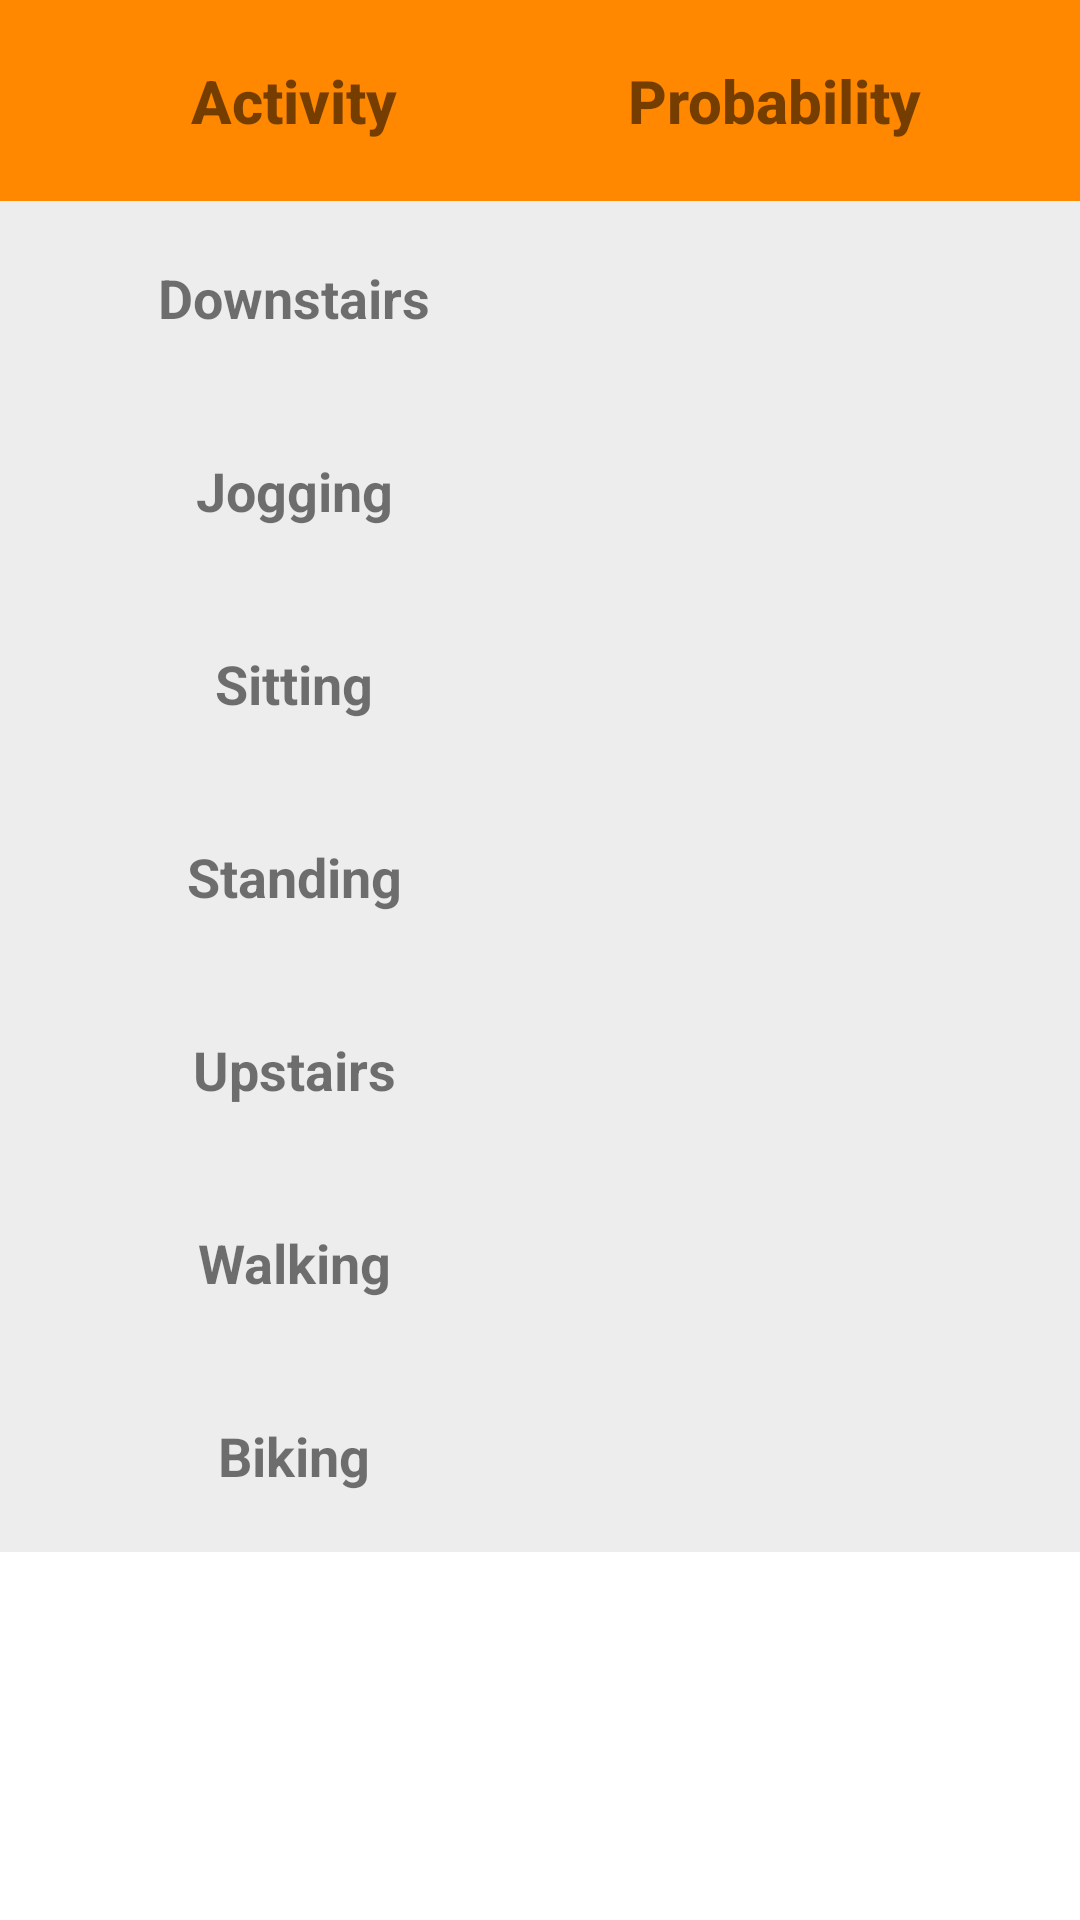

Write the Android layout XML for this screen, with the resource values it uses.
<!-- AndroidManifest.xml: application theme Theme.TheTrek -->
<!-- res/layout/activity_main_recognize.xml -->
<?xml version="1.0" encoding="utf-8"?>
<ScrollView xmlns:android="http://schemas.android.com/apk/res/android"
    xmlns:tools="http://schemas.android.com/tools"
    android:layout_width="match_parent"
    android:layout_height="match_parent">

    <TableLayout xmlns:android="http://schemas.android.com/apk/res/android"
        android:layout_width="match_parent"
        android:layout_height="wrap_content"
        android:background="#ededed"
        android:padding="0dp"
        tools:context="io.github.introml.activityrecognition.MainActivity">

        <TableRow
            android:id="@+id/title_row"
            android:layout_width="match_parent"
            android:layout_height="match_parent"
            android:padding="20dp"
            android:textAlignment="center"
            android:background="@android:color/holo_orange_dark">

            <TextView
                android:id="@+id/title"
                android:layout_weight="1"
                android:text="@string/activity"
                android:textAlignment="center"
                android:textSize="20sp"
                android:textStyle="bold"
                android:fontFamily="sans-serif-medium"
                />

            <TextView
                android:id="@+id/textView"
                android:layout_weight="1"
                android:text="@string/probability"
                android:textAlignment="center"
                android:textSize="20sp"
                android:textStyle="bold"
                android:fontFamily="sans-serif-medium"/>
        </TableRow>

        <TableRow
            android:id="@+id/downstairs_row"
            android:layout_width="fill_parent"
            android:layout_height="fill_parent"
            android:padding="20dp">

            <TextView
                android:id="@+id/downstairs_title"
                android:layout_weight="1"
                android:text="@string/downstairs"
                android:textAlignment="center"
                android:textSize="18sp"
                android:textStyle="bold" />

            <TextView
                android:id="@+id/downstairs_prob"
                android:layout_weight="1"
                android:textAlignment="center"
                android:textSize="18sp" />
        </TableRow>

        <TableRow
            android:id="@+id/jogging_row"
            android:layout_width="fill_parent"
            android:layout_height="fill_parent"
            android:padding="20dp">

            <TextView
                android:id="@+id/jogging_title"
                android:layout_weight="1"
                android:text="@string/jogging"
                android:textAlignment="center"
                android:textSize="18sp"
                android:textStyle="bold" />

            <TextView
                android:id="@+id/jogging_prob"
                android:layout_weight="1"
                android:textAlignment="center"
                android:textSize="18sp" />
        </TableRow>

        <TableRow
            android:id="@+id/sitting_row"
            android:layout_width="fill_parent"
            android:layout_height="fill_parent"
            android:padding="20dp">

            <TextView
                android:id="@+id/sitting_title"
                android:layout_weight="1"
                android:text="@string/sitting"
                android:textAlignment="center"
                android:textSize="18sp"
                android:textStyle="bold" />

            <TextView
                android:id="@+id/sitting_prob"
                android:layout_weight="1"
                android:textAlignment="center"
                android:textSize="18sp" />
        </TableRow>

        <TableRow
            android:id="@+id/standing_row"
            android:layout_width="fill_parent"
            android:layout_height="fill_parent"
            android:padding="20dp">

            <TextView
                android:id="@+id/standing_title"
                android:layout_weight="1"
                android:text="@string/standing"
                android:textAlignment="center"
                android:textSize="18sp"
                android:textStyle="bold" />

            <TextView
                android:id="@+id/standing_prob"
                android:layout_weight="1"
                android:textAlignment="center"
                android:textSize="18sp" />
        </TableRow>

        <TableRow
            android:id="@+id/upstairs_row"
            android:layout_width="match_parent"
            android:layout_height="match_parent"
            android:padding="20dp">

            <TextView
                android:id="@+id/upstairs_title"
                android:layout_weight="1"
                android:text="@string/upstairs"
                android:textAlignment="center"
                android:textSize="18sp"
                android:textStyle="bold" />

            <TextView
                android:id="@+id/upstairs_prob"
                android:layout_weight="1"
                android:textAlignment="center"
                android:textSize="18sp" />
        </TableRow>

        <TableRow
            android:id="@+id/walking_row"
            android:layout_width="match_parent"
            android:layout_height="match_parent"
            android:padding="20dp">

            <TextView
                android:id="@+id/walking_title"
                android:layout_weight="1"
                android:text="@string/walking"
                android:textAlignment="center"
                android:textSize="18sp"
                android:textStyle="bold" />

            <TextView
                android:id="@+id/walking_prob"
                android:layout_weight="1"
                android:textAlignment="center"
                android:textSize="18sp" />
        </TableRow>

        <TableRow
            android:id="@+id/biking_row"
            android:layout_width="match_parent"
            android:layout_height="match_parent"
            android:padding="20dp">

            <TextView
                android:id="@+id/biking_title"
                android:layout_weight="1"
                android:text="@string/biking"
                android:textAlignment="center"
                android:textSize="18sp"
                android:textStyle="bold" />

            <TextView
                android:id="@+id/biking_prob"
                android:layout_weight="1"
                android:textAlignment="center"
                android:textSize="18sp" />
        </TableRow>
    </TableLayout>

</ScrollView>
<!-- resources referenced by this layout -->
<resources>
  <string name="activity">Activity</string>
  <string name="biking">Biking</string>
  <string name="downstairs">Downstairs</string>
  <string name="jogging">Jogging</string>
  <string name="probability">Probability</string>
  <string name="sitting">Sitting</string>
  <string name="standing">Standing</string>
  <string name="upstairs">Upstairs</string>
  <string name="walking">Walking</string>
  <style name="Theme.TheTrek" parent="Theme.MaterialComponents.DayNight.DarkActionBar">
          
          <item name="colorPrimary">@color/purple_500</item>
          <item name="colorPrimaryVariant">@color/purple_700</item>
          <item name="colorOnPrimary">@color/white</item>
          
          <item name="colorSecondary">@color/teal_200</item>
          <item name="colorSecondaryVariant">@color/teal_700</item>
          <item name="colorOnSecondary">@color/black</item>
          
          <item name="android:statusBarColor">?attr/colorPrimaryVariant</item>
          
      </style>
  <color name="purple_500">#FF6200EE</color>
  <color name="purple_700">#FF3700B3</color>
  <color name="white">#FFFFFFFF</color>
  <color name="teal_200">#FF03DAC5</color>
  <color name="teal_700">#FF018786</color>
  <color name="black">#FF000000</color>
</resources>
